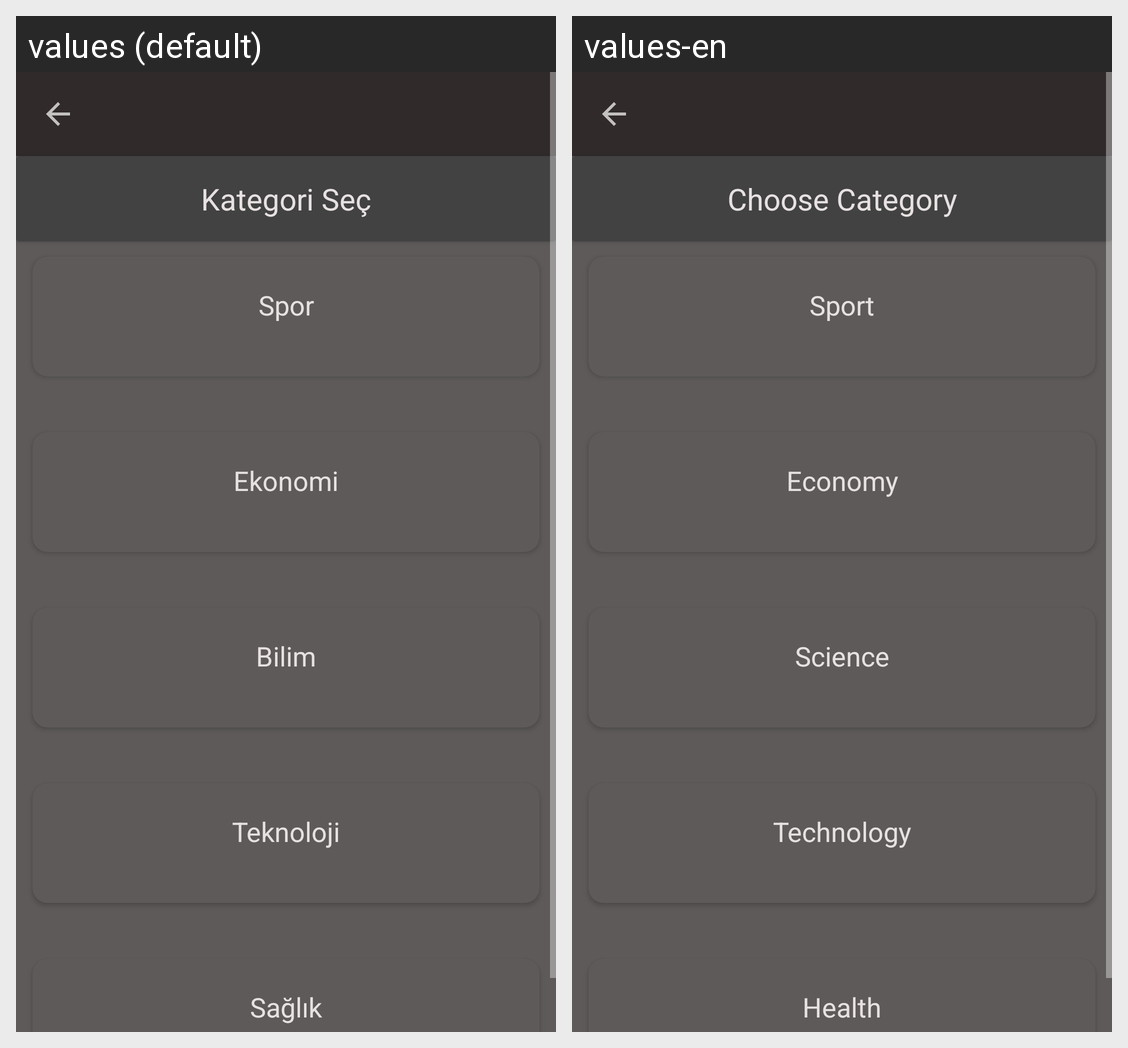

Strings drawn on this Android screen and how each of the app's shown locales translates them:
Android screen res/layout/main_choose_newspaper.xml rendered under 2 locales, left to right: values (default), values-en. Device: Nexus 5 (rendered at 1080×1920; each locale shown at half size, 540×960, under a caption strip naming it); theme Theme.Design.NoActionBar.
Strings drawn on this screen, with the default value and each locale's value (text and hints the layout hard-codes, and strings that could not be matched under every locale, appear in the picture but are not listed):

choose_cat
  values: Kategori Seç
  values-en: Choose Category

sport
  values: Spor
  values-en: Sport

economy
  values: Ekonomi
  values-en: Economy

science
  values: Bilim
  values-en: Science

technology
  values: Teknoloji
  values-en: Technology

health
  values: Sağlık
  values-en: Health
